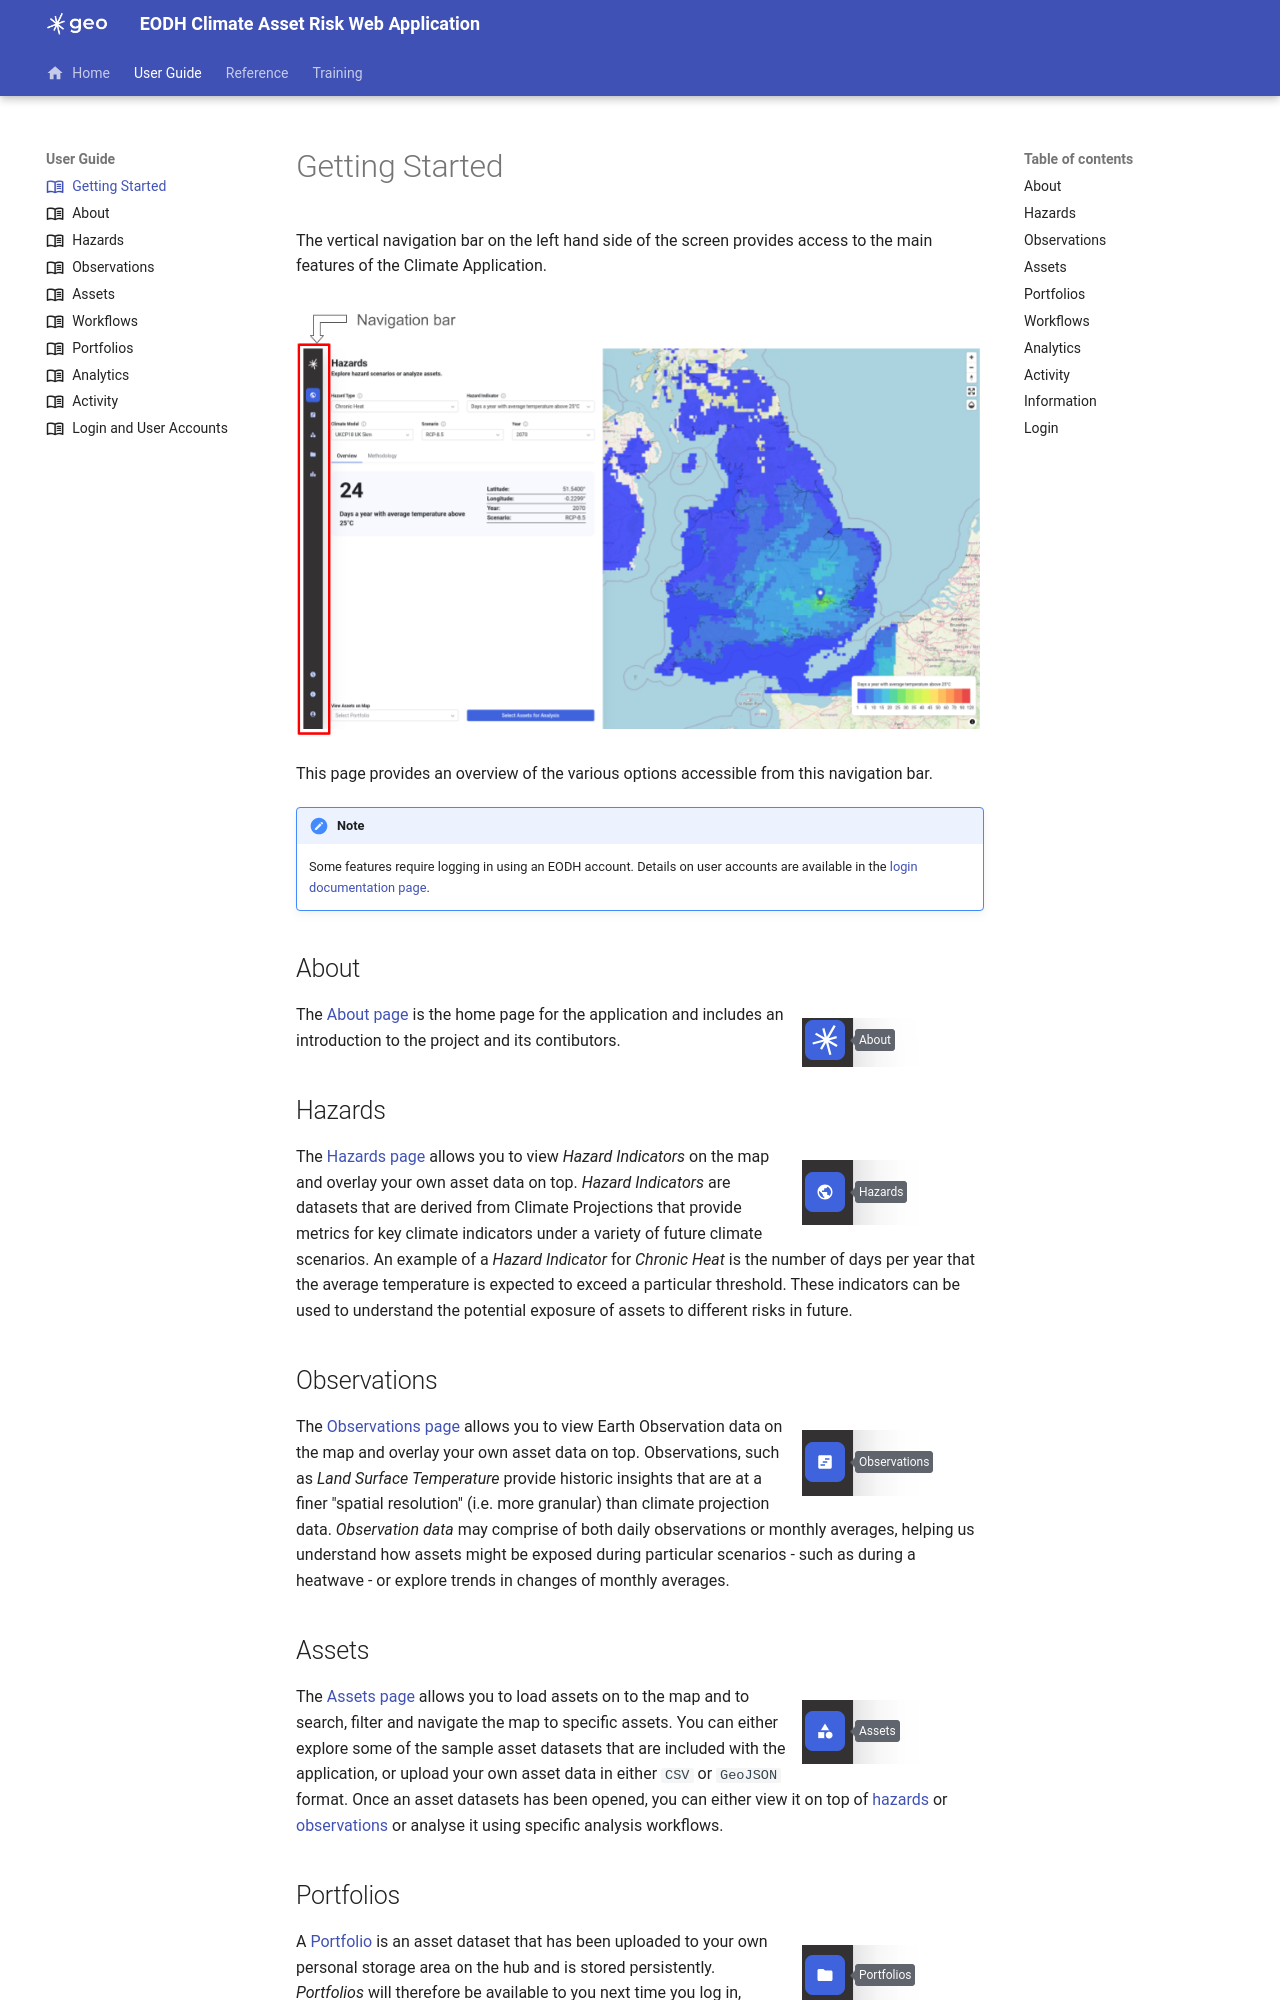

repository: EO-DataHub/climate-app-docs · page: User Guide/b1-getting-started/index.html · generator: mkdocs

---
title: Getting Started
icon: material/book-open-variant-outline
---
# Getting Started

The vertical navigation bar on the left hand side of the screen provides access to the main features of the Climate Application.  

![Hazard indicator alt text](/climate-app-docs/images/navigation/navbar.png "Hazard indicator title")

This page provides an overview of the various options accessible from this navigation bar.

!!! note
    Some features require logging in using an EODH account.  Details on user accounts are available in the [login documentation page][login].

## About

![About](/climate-app-docs/images/navigation/about.png "About"){ align=right }
The [About page][about] is the home page for the application and includes an introduction to the project and its contibutors.

## Hazards

![Hazards](/climate-app-docs/images/navigation/hazards.png "Hazards"){ align=right } The [Hazards page][hazards] allows you to view *Hazard Indicators* on the map and overlay your own asset data on top.  *Hazard Indicators* are datasets that are derived from Climate Projections that provide metrics for key climate indicators under a variety of future climate scenarios.  An example of a *Hazard Indicator* for *Chronic Heat* is the number of days per year that the average temperature is expected to exceed a particular threshold.  These indicators can be used to understand the potential exposure of assets to different risks in future.

## Observations

![Observations](/climate-app-docs/images/navigation/observations.png "Observations"){ align=right }
The [Observations page][observations] allows you to view Earth Observation data on the map and overlay your own asset data on top.  Observations, such as *Land Surface Temperature* provide historic insights that are at a finer "spatial resolution" (i.e. more granular) than climate projection data.  *Observation data* may comprise of both daily observations or monthly averages, helping us understand how assets might be exposed during particular scenarios - such as during a heatwave - or explore trends in changes of monthly averages.

## Assets

![Assets](/climate-app-docs/images/navigation/assets.png "Assets"){ align=right }
The [Assets page][assets] allows you to load assets on to the map and to search, filter and navigate the map to specific assets.  You can either explore some of the sample asset datasets that are included with the application, or upload your own asset data in either `CSV` or `GeoJSON` format.  Once an asset datasets has been opened, you can either view it on top of [hazards][hazards] or [observations][observations] or analyse it using specific analysis workflows.

## Portfolios

![Portfolios](/climate-app-docs/images/navigation/portfolios.png "Portfolios"){ align=right }
A [Portfolio][portfolios] is an asset dataset that has been uploaded to your own personal storage area on the hub and is stored persistently.  *Portfolios* will therefore be available to you next time you log in, thereby saving the inconvenience of needing to upload your assets each time.  The [Portfolios page][portfolios] provides you with some tools to manage these portfolio datasets (for example deleting those that are no longer needed).
